Run: headless pygame with SDL's dummy video driver; simulated clock (each Clock.tick advances the game by its frame time, no real sleeping); random seed 0; keys injected as events and as key.get_pressed() state; no mouse input.
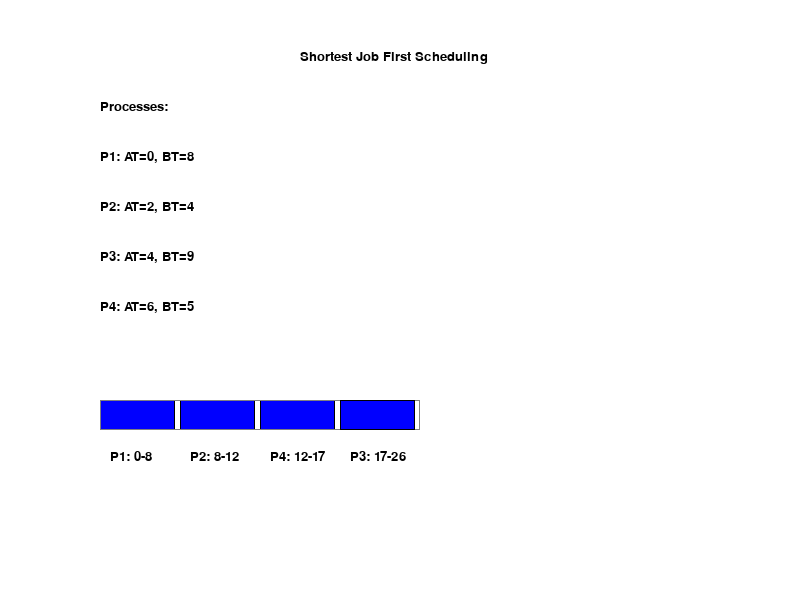
Frame 1 of 1 · flips 1–60 · no input (game ended)

The pygame program that drew these frames:

import pygame
import sys

# Define colors
WHITE = (255, 255, 255)
BLACK = (0, 0, 0)
RED = (255, 0, 0)
GREEN = (0, 255, 0)
BLUE = (0, 0, 255)
GRAY = (128, 128, 128)

# SJF Scheduling Algorithm
class Process:
    def __init__(self, name, arrival_time, burst_time):
        self.name = name
        self.arrival_time = arrival_time
        self.burst_time = burst_time

class SJF:
    def __init__(self):
        self.processes = []

    def add_process(self, process):
        self.processes.append(process)

    def schedule(self):
        schedule_log = []
        current_time = 0
        processes_copy = self.processes.copy()
        while processes_copy:
            # Sort processes by arrival time
            processes_copy.sort(key=lambda x: x.arrival_time)
            # Get the process with the earliest arrival time
            arrived_processes = [p for p in processes_copy if p.arrival_time <= current_time]
            arrived_processes.sort(key=lambda x: x.burst_time)
            process = arrived_processes.pop(0)
            # Remove process from processes_copy
            processes_copy.remove(process)
            # Add process to schedule log
            schedule_log.append((process.name, current_time))
            # Update current time
            current_time += process.burst_time
        return schedule_log

# Initialize Pygame
pygame.init()
display = (800, 600)
screen = pygame.display.set_mode(display)
pygame.display.set_caption("SJF Scheduling")

# Create SJF scheduler
sjf = SJF()
sjf.add_process(Process("P1", 0, 8))
sjf.add_process(Process("P2", 2, 4))
sjf.add_process(Process("P3", 4, 9))
sjf.add_process(Process("P4", 6, 5))

# Schedule processes
schedule_log = sjf.schedule()

# Main loop
clock = pygame.time.Clock()
running = True
process_index = 0
while running:
    for event in pygame.event.get():
        if event.type == pygame.QUIT:
            running = False

    # Fill screen with white
    screen.fill(WHITE)

    # Draw title
    font = pygame.font.SysFont("Arial", 20)
    title = font.render("Shortest Job First Scheduling", True, BLACK)
    screen.blit(title, (300, 50))

    # Draw process names and burst times
    process_info = font.render("Processes:", True, BLACK)
    screen.blit(process_info, (100, 100))
    process_names = ["P1", "P2", "P3", "P4"]
    arrival_times = [0, 2, 4, 6]
    burst_times = [8, 4, 9, 5]
    for i in range(4):
        process_text = font.render(f"{process_names[i]}: AT={arrival_times[i]}, BT={burst_times[i]}", True, BLACK)
        screen.blit(process_text, (100, 150 + i*50))

    # Draw Gantt chart
    rect_height = 30
    rect_width = 80
    gantt_chart_x = 100
    gantt_chart_y = 400
    for i in range(process_index+1):
        column = i % 4
        row_index = i // 4
        start_time = schedule_log[i][1]
        end_time = start_time + [p.burst_time for p in sjf.processes if p.name == schedule_log[i][0]][0]
        pygame.draw.rect(screen, GRAY, (gantt_chart_x, gantt_chart_y + row_index*120, 4*rect_width, rect_height), 1)
        pygame.draw.rect(screen, BLUE, (gantt_chart_x + column*rect_width, gantt_chart_y + row_index*120, rect_width-5, rect_height))
        pygame.draw.rect(screen, BLACK, (gantt_chart_x + column*rect_width, gantt_chart_y + row_index*120, rect_width-5, rect_height), 1)
        process_text = font.render(f"{schedule_log[i][0]}: {start_time}-{end_time}", True, BLACK)
        screen.blit(process_text, (gantt_chart_x + column*rect_width + 10, gantt_chart_y + row_index*120 + rect_height + 20))

    # Update display
    pygame.display.flip()
    clock.tick(1)

    # Increment process index
    if process_index < len(schedule_log) - 1:
        process_index += 1
    else:
        pygame.time.wait(2000)  # Wait for 2 seconds before quitting
        running = False

# Quit Pygame
pygame.quit()
sys.exit()
